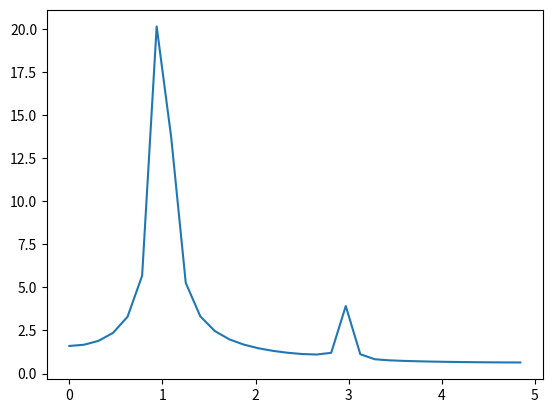

Source code (Python):
import numpy as np
import matplotlib.pyplot as plt
import math

# sample rate
sr = 10
# total number of samples
n = 2**6
# total amount of time over which samples are taken
seconds = n / sr

# array of time values (horizontal axis of time domain graph)
t = np.arange(n) / sr
# frequency of signal in Hz
freq = 1
# period of signal in seconds
per = 1/freq
# signal output (vertical axis of time domain graph)
# either sawtooth wave or triangle wave depending on the type of phase detector
SAWTOOTH = False
y = 4*((t + per/2) % per - per/2) if SAWTOOTH else 4*(abs((t + per/2) % per - per/2) - per/4)
# fourier transform of signal and take magnitudes of complex numbers
fy = abs(np.fft.fft(y))
# centers of frequency bins (horizontal axis of frequency domain graph)
f = np.fft.fftfreq(n, d = 1/sr)
# get rid of negative frequencies
fy = fy[0:math.ceil(n / 2)]
f = f[0:math.ceil(n / 2)]
# plot either frequency or time domain graph
TIME_DOMAIN = False
plt.plot(t, y) if TIME_DOMAIN else plt.plot(f, fy)
# find frequency of signal with maximum magnitude (which is typically the fundamental)
fmax = f[fy.argmax()]
print('resolution:', f[1], 'Hz')
print('time:', seconds, 'seconds', '=', seconds/60, 'minutes')
print('measured freq:', fmax, 'Hz')
print('actual freq:', freq, 'Hz')